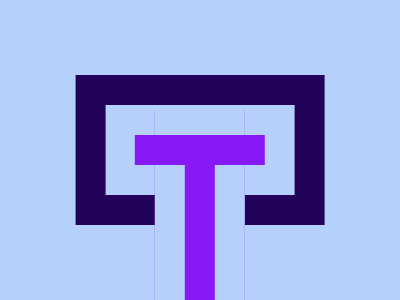

Give the HTML and CSS whose rendering is this image.

<div class="s"></div>
<div class="t"></div>
<style>
  body {
    background: #B5D1FB;
    margin: 0;
  }
  div {
    position: absolute;
    left: 50%;
    transform: translate(-50%, 0);
  }
  .s {
    width: 11.8rem;
    height: 5.6rem;
    border: 1.9rem solid #230259;
    top: 4.7rem;
  }
  .t {
    height: 10rem;
    width: 1.9rem;
    background: #8819F6;
    bottom: -1.9rem;
    border: 1.9rem solid #B5D1FB;
  }
  .t:before {
    content: '';
    width: 8.1rem;
    height: 1.9rem;
    background: #8819F6;
    position: absolute;
    top: -0.35rem;
    left: -3.1rem;
  }
</style>